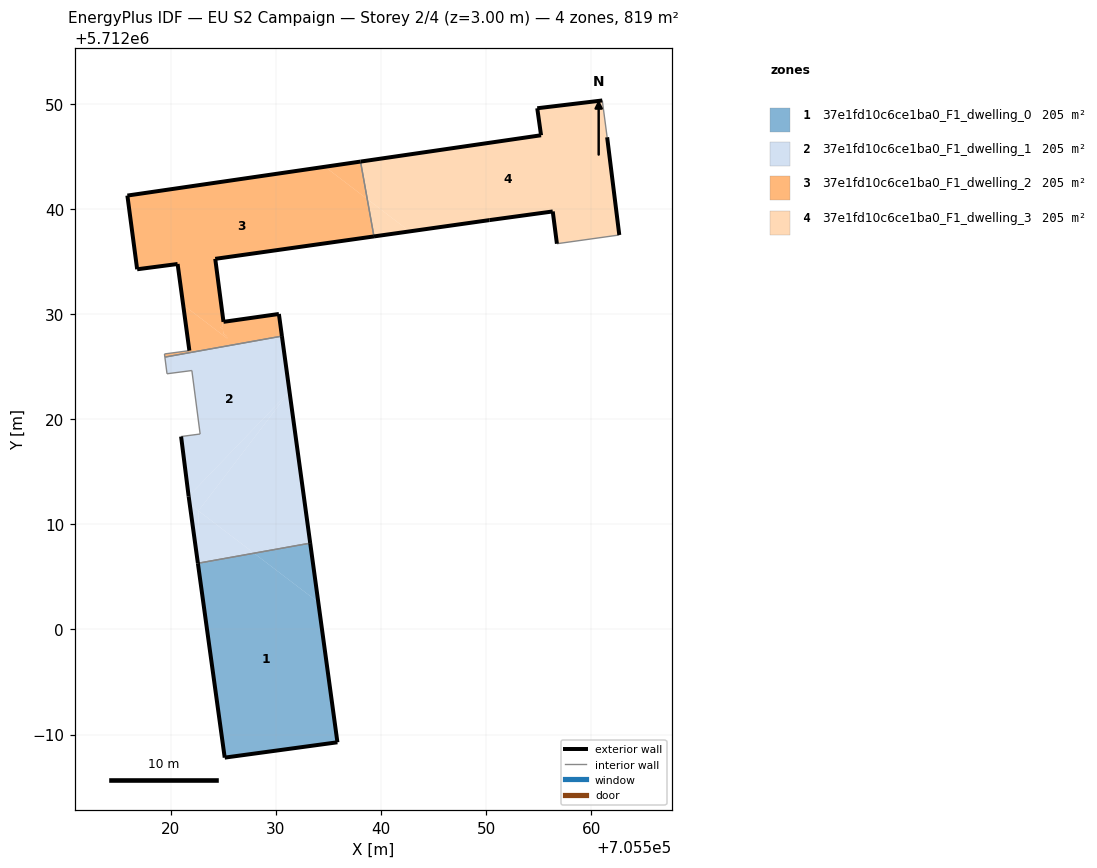
=== STOREY PLAN SPEC (per zone: floor XY polygon, exterior-wall plan segments, windows/doors) ===
zone 1: 37e1fd10c6ce1ba0_F1_dwelling_0  (204.7 m²)
  floor: (705534.04, 5712002.59) (705533.27, 5712008.21) (705527.93, 5712007.25)
  floor: (705535.86, 5711989.26) (705534.04, 5712002.59) (705527.93, 5712007.25) (705522.59, 5712006.29) (705525.14, 5711987.80)
  exterior wall: (705533.27, 5712008.21) – (705535.86, 5711989.26)  [19.1 m]
  exterior wall: (705535.86, 5711989.26) – (705525.14, 5711987.80)  [10.8 m]
  exterior wall: (705525.14, 5711987.80) – (705522.59, 5712006.29)  [18.7 m]
  interior walls: 1
zone 2: 37e1fd10c6ce1ba0_F1_dwelling_1  (204.7 m²)
  floor: (705533.27, 5712008.21) (705531.30, 5712022.63) (705522.64, 5712011.28) (705527.93, 5712007.25)
  floor: (705527.93, 5712007.25) (705522.64, 5712011.28) (705522.59, 5712006.29)
  floor: (705522.64, 5712011.28) (705531.30, 5712022.63) (705521.71, 5712012.67) (705521.81, 5712011.92)
  floor: (705522.59, 5712006.29) (705522.64, 5712011.28) (705521.81, 5712011.92)
  floor: (705521.71, 5712012.67) (705531.30, 5712022.63) (705530.58, 5712027.90) (705519.45, 5712025.91) (705519.65, 5712024.32) (705522.01, 5712024.63) (705522.80, 5712018.59) (705520.99, 5712018.35)
  exterior wall: (705521.71, 5712012.67) – (705520.99, 5712018.35)  [5.7 m]
  exterior wall: (705530.58, 5712027.90) – (705533.27, 5712008.21)  [19.9 m]
  exterior wall: (705522.59, 5712006.29) – (705521.71, 5712012.67)  [6.4 m]
  interior walls: 6
zone 3: 37e1fd10c6ce1ba0_F1_dwelling_2  (204.7 m²)
  floor: (705538.70, 5712040.94) (705538.06, 5712044.51) (705534.67, 5712044.01)
  floor: (705539.34, 5712037.39) (705538.70, 5712040.94) (705534.67, 5712044.01) (705515.88, 5712041.27) (705516.81, 5712034.26) (705520.66, 5712034.76) (705521.19, 5712030.88) (705525.38, 5712027.68) (705525.35, 5712027.88) (705525.02, 5712028.14) (705524.96, 5712028.56) (705524.70, 5712028.76) (705524.93, 5712028.79) (705524.89, 5712029.09) (705525.19, 5712029.13) (705525.17, 5712029.28) (705525.02, 5712029.26) (705524.24, 5712035.25)
  floor: (705530.58, 5712027.90) (705530.29, 5712030.01) (705525.17, 5712029.28) (705525.19, 5712029.13) (705524.89, 5712029.09) (705524.93, 5712028.79) (705524.70, 5712028.76) (705524.96, 5712028.56) (705525.02, 5712028.14) (705525.35, 5712027.88) (705525.38, 5712027.68) (705521.19, 5712030.88) (705521.78, 5712026.52) (705519.41, 5712026.20) (705519.45, 5712025.91)
  exterior wall: (705525.02, 5712029.26) – (705530.29, 5712030.01)  [5.3 m]
  exterior wall: (705530.29, 5712030.01) – (705530.58, 5712027.90)  [2.1 m]
  exterior wall: (705521.78, 5712026.52) – (705520.66, 5712034.76)  [8.3 m]
  exterior wall: (705520.66, 5712034.76) – (705516.81, 5712034.26)  [3.9 m]
  exterior wall: (705516.81, 5712034.26) – (705515.88, 5712041.27)  [7.1 m]
  exterior wall: (705515.88, 5712041.27) – (705538.06, 5712044.51)  [22.4 m]
  exterior wall: (705539.34, 5712037.39) – (705524.24, 5712035.25)  [15.2 m]
  exterior wall: (705524.24, 5712035.25) – (705525.02, 5712029.26)  [6.0 m]
  interior walls: 4
zone 4: 37e1fd10c6ce1ba0_F1_dwelling_3  (204.7 m²)
  floor: (705562.68, 5712037.52) (705561.52, 5712046.82) (705561.06, 5712050.32) (705554.87, 5712049.58) (705555.23, 5712047.01) (705538.06, 5712044.51) (705538.70, 5712040.94) (705542.73, 5712037.87) (705550.32, 5712038.94) (705556.35, 5712039.76) (705556.74, 5712036.69)
  floor: (705542.73, 5712037.87) (705538.70, 5712040.94) (705539.34, 5712037.39)
  exterior wall: (705561.52, 5712046.82) – (705562.68, 5712037.52)  [9.4 m]
  exterior wall: (705556.74, 5712036.69) – (705556.35, 5712039.76)  [3.1 m]
  exterior wall: (705556.35, 5712039.76) – (705550.32, 5712038.94)  [6.1 m]
  exterior wall: (705550.32, 5712038.94) – (705539.34, 5712037.39)  [11.1 m]
  exterior wall: (705538.06, 5712044.51) – (705555.23, 5712047.01)  [17.4 m]
  exterior wall: (705555.23, 5712047.01) – (705554.87, 5712049.58)  [2.6 m]
  exterior wall: (705554.87, 5712049.58) – (705561.06, 5712050.32)  [6.2 m]
  interior walls: 3

=== DERIVED (storey summary) ===
Building: EU S2 Campaign
Storey: 2 of 4  (floor level z = 3.00 m)
Storey gross floor area: 818.7 m²
Zones on this storey: 4
  - 37e1fd10c6ce1ba0_F1_dwelling_0: floor 204.7 m²; exterior wall 48.6 m (145.8 m²); WWR 0.0%
  - 37e1fd10c6ce1ba0_F1_dwelling_1: floor 204.7 m²; exterior wall 32.0 m (96.1 m²); WWR 0.0%
  - 37e1fd10c6ce1ba0_F1_dwelling_2: floor 204.7 m²; exterior wall 70.4 m (211.3 m²); WWR 0.0%
  - 37e1fd10c6ce1ba0_F1_dwelling_3: floor 204.7 m²; exterior wall 55.8 m (167.4 m²); WWR 0.0%
Zone adjacency (shared interzone walls):
  - 37e1fd10c6ce1ba0_F1_dwelling_0 ↔ 37e1fd10c6ce1ba0_F1_dwelling_1
  - 37e1fd10c6ce1ba0_F1_dwelling_1 ↔ 37e1fd10c6ce1ba0_F1_dwelling_2
  - 37e1fd10c6ce1ba0_F1_dwelling_2 ↔ 37e1fd10c6ce1ba0_F1_dwelling_3